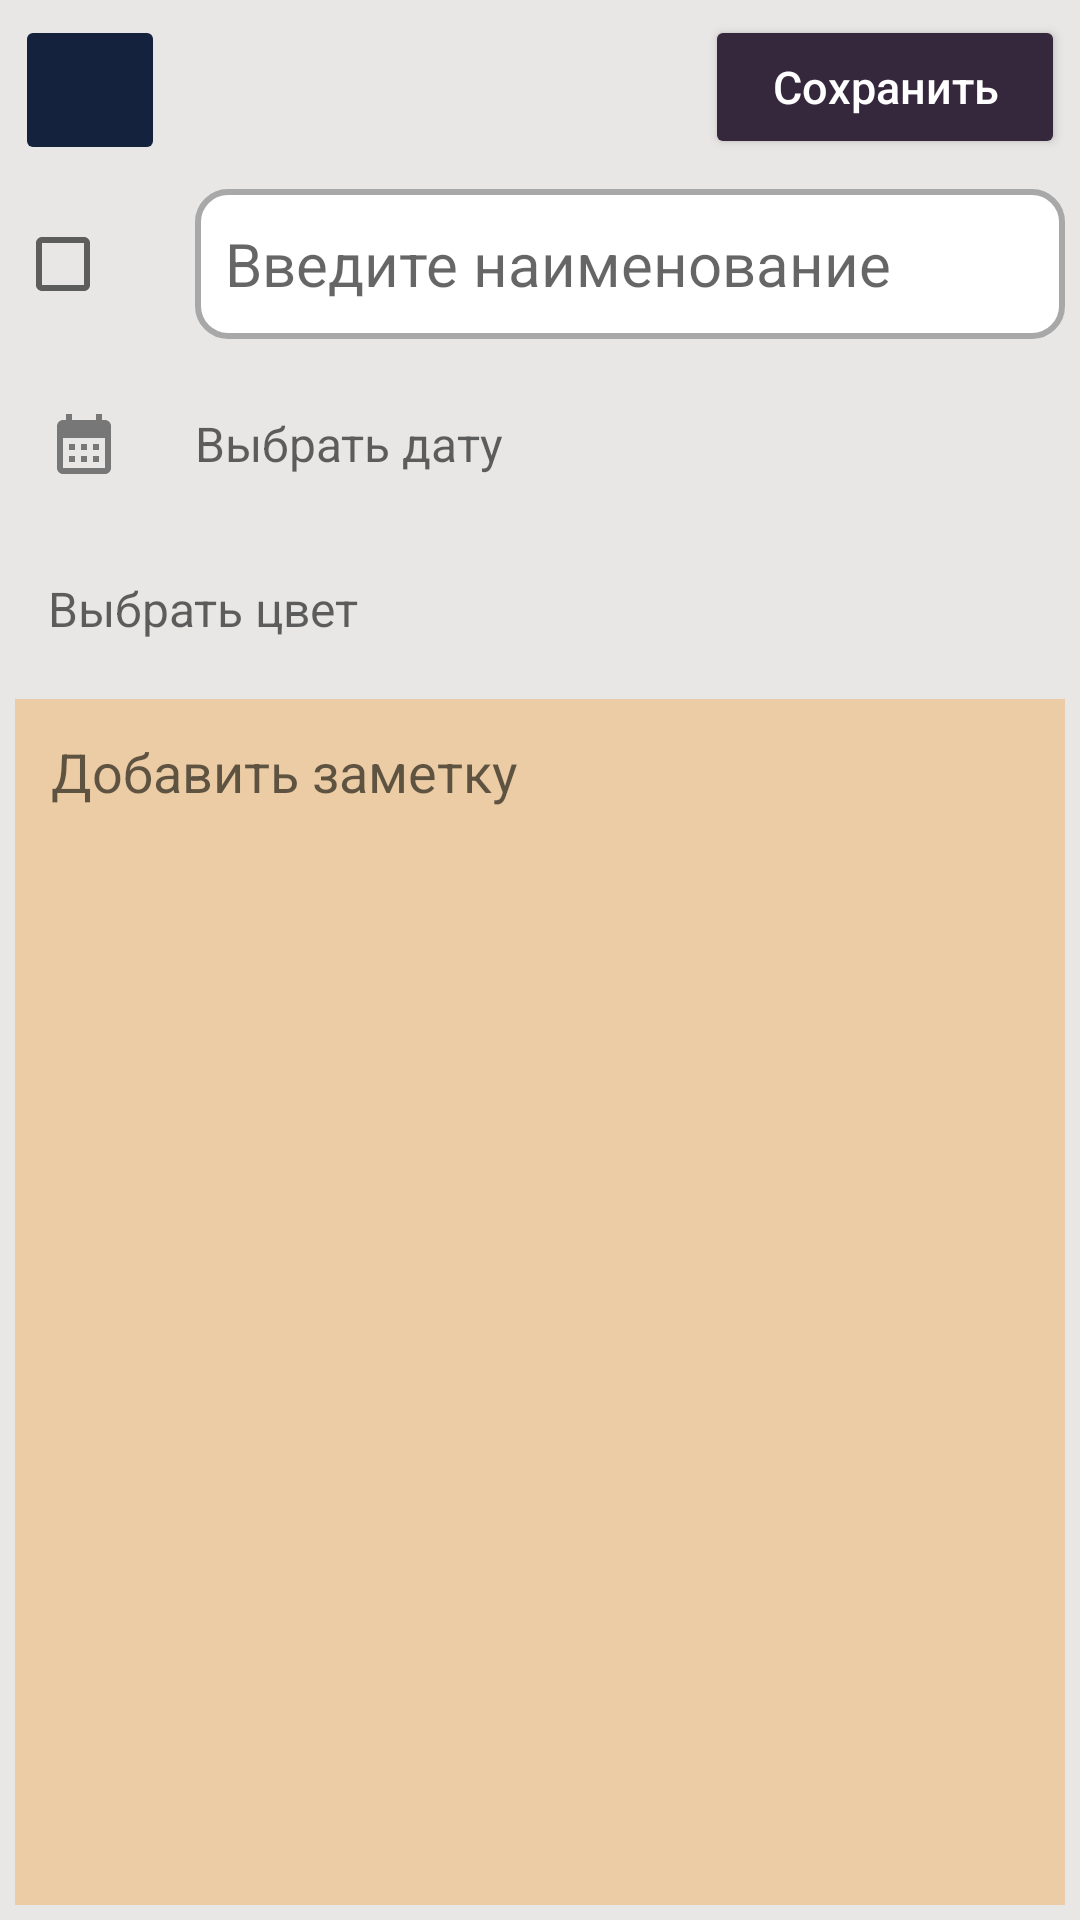

This screen was rendered from an Android layout file. Write that file and the resources it references.
<!-- AndroidManifest.xml: application theme Theme.ToDoListVer2.Launcher -->
<!-- res/layout/bottom_sheet.xml -->
<?xml version="1.0" encoding="utf-8"?>
<androidx.constraintlayout.widget.ConstraintLayout xmlns:android="http://schemas.android.com/apk/res/android"
    android:id="@+id/bottom_sheet"
    xmlns:app="http://schemas.android.com/apk/res-auto"
    android:layout_width="match_parent"
    android:layout_height="500dp"
    android:orientation="vertical"
    app:behavior_peekHeight="0dp"
    app:layout_behavior="@string/bottom_sheet_behavior"
    android:background="@color/Ebb">

    <ImageButton
        android:id="@+id/bottom_sheet_btn_close"
        android:layout_width="50dp"
        android:layout_height="50dp"
        android:layout_margin="5dp"
        android:textSize="15sp"
        app:layout_constraintStart_toStartOf="parent"
        app:layout_constraintTop_toTopOf="parent"
        android:textAllCaps="false"
        android:contentDescription="@string/close"
        android:backgroundTint="@color/big_stone"
        android:src="@drawable/ic_close"
        />

    <Button
        android:id="@+id/bottom_sheet_btn_save"
        android:layout_width="120dp"
        android:layout_height="wrap_content"
        android:layout_margin="5dp"
        app:layout_constraintTop_toTopOf="parent"
        app:layout_constraintEnd_toEndOf="parent"
        app:layout_constraintBottom_toTopOf="@id/bottom_sheet_editText"
        android:textAllCaps="false"
        android:text="@string/save"
        android:textSize="15sp"
        android:backgroundTint="@color/Blackcurrant"
        android:textColor="@color/white"/>

    <CheckBox
        android:id="@+id/bottom_sheet_checkbox"
        android:layout_width="50dp"
        android:layout_height="50dp"
        android:layout_margin="5dp"
        app:layout_constraintTop_toBottomOf="@id/bottom_sheet_btn_save"
        app:layout_constraintStart_toStartOf="parent"
        app:layout_constraintEnd_toStartOf="@id/bottom_sheet_editText"
        app:layout_constraintBottom_toTopOf="@id/bottom_sheet_textViewDate"
        />
  <EditText
      android:id="@+id/bottom_sheet_editText"
      android:layout_width="0dp"
      android:layout_height="50dp"
      android:layout_margin="5dp"
      android:hint="@string/input_name"
      app:layout_constraintTop_toBottomOf="@id/bottom_sheet_btn_save"
      app:layout_constraintEnd_toEndOf="parent"
      app:layout_constraintStart_toEndOf="@id/bottom_sheet_checkbox"
      app:layout_constraintBottom_toTopOf="@id/bottom_sheet_textViewDate"
      android:inputType="text"
      android:textSize="20sp"
      android:drawableStart="@drawable/ic_edit"
      android:background="@drawable/background_edit_text"
      android:drawablePadding="5dp"
      android:padding="10dp"
      android:importantForAutofill="no"/>

    <TextView
        android:id="@+id/bottom_sheet_textViewDate"
        android:layout_width="match_parent"
        android:layout_height="50dp"
        app:layout_constraintStart_toStartOf="parent"
        app:layout_constraintEnd_toEndOf="parent"
        app:layout_constraintTop_toBottomOf="@id/bottom_sheet_editText"
        app:layout_constraintBottom_toTopOf="@+id/bottom_sheet_textViewColor"
        android:layout_margin="5dp"
        android:textColor="@color/black"
        android:gravity="center_vertical"
        android:padding="11dp"
        android:drawablePadding="25dp"
        android:textSize="16sp"
        android:clickable="true"
        android:background="?attr/selectableItemBackground"
        android:hint="@string/choose_date"
        app:drawableStartCompat="@drawable/ic_calendar" />

    <TextView
        android:id="@+id/bottom_sheet_textViewColor"
        android:layout_width="match_parent"
        android:layout_height="50dp"
        android:layout_margin="5dp"
        app:layout_constraintTop_toBottomOf="@id/bottom_sheet_textViewDate"
        app:layout_constraintStart_toStartOf="parent"
        app:layout_constraintEnd_toEndOf="parent"
        android:gravity="center_vertical"
        android:padding="11dp"
        android:drawablePadding="25dp"
        android:textSize="16sp"
        android:hint="@string/choose_color"
        android:textColor="@color/black"
        android:clickable="true"
        android:background="?attr/selectableItemBackground"
        app:drawableStartCompat="@drawable/ic_color" />

    <EditText
        android:id="@+id/bottom_sheet_et_description"
        android:layout_width="match_parent"
        android:layout_height="0dp"
        app:layout_constraintTop_toBottomOf="@id/bottom_sheet_textViewColor"
        app:layout_constraintStart_toStartOf="parent"
        app:layout_constraintEnd_toEndOf="parent"
        app:layout_constraintBottom_toBottomOf="parent"
        android:inputType="textMultiLine"
        android:hint="@string/add_note"
        android:gravity="top"
        android:padding="12dp"
        android:layout_margin="5dp"
        android:background="@color/Pancho"
        android:importantForAutofill="no" />



</androidx.constraintlayout.widget.ConstraintLayout>
<!-- resources referenced by this layout -->
<resources>
  <color name="Blackcurrant">#36283c</color>
  <color name="Ebb">#e9e7e6</color>
  <color name="Pancho">#eccca4</color>
  <color name="big_stone">#14223e</color>
  <color name="black">#FF000000</color>
  <color name="white">#FFFFFFFF</color>
  <!-- drawable background_edit_text (drawable) -->
  <?xml version="1.0" encoding="utf-8"?>
  <selector xmlns:android="http://schemas.android.com/apk/res/android">
  
      <item android:state_enabled="true" android:state_focused="true">
          <shape android:shape="rectangle">
              <solid android:color="@color/white"/>
              <corners android:radius="10dp"/>
              <stroke android:color="@color/blue" android:width="1dp"/>
          </shape>
      </item>
  
      <item android:state_enabled="true">
          <shape android:shape="rectangle">
              <solid android:color="@color/white"/>
              <corners android:radius="10dp"/>
              <stroke android:color="#A8A8A8" android:width="2dp"/>
          </shape>
      </item>
  </selector>
  <!-- drawable ic_calendar (drawable) -->
  <vector android:height="24dp" android:tint="@color/Grey"
      android:viewportHeight="24" android:viewportWidth="24"
      android:width="24dp" xmlns:android="http://schemas.android.com/apk/res/android">
      <path android:fillColor="@android:color/white" android:pathData="M19,4h-1V2h-2v2H8V2H6v2H5C3.89,4 3.01,4.9 3.01,6L3,20c0,1.1 0.89,2 2,2h14c1.1,0 2,-0.9 2,-2V6C21,4.9 20.1,4 19,4zM19,20H5V10h14V20zM9,14H7v-2h2V14zM13,14h-2v-2h2V14zM17,14h-2v-2h2V14zM9,18H7v-2h2V18zM13,18h-2v-2h2V18zM17,18h-2v-2h2V18z"/>
  </vector>
  <string name="add_note">Добавить заметку</string>
  <string name="choose_color">Выбрать цвет</string>
  <string name="choose_date">Выбрать дату</string>
  <string name="close">Закрыть</string>
  <string name="input_name">Введите наименование</string>
  <string name="save">Сохранить</string>
  <style name="Theme.ToDoListVer2.Launcher" parent="Theme.ToDoListVer2">
          <item name="android:windowBackground">@drawable/launch_screen</item>
          
          
      </style>
  <color name="blue">#0083C2</color>
  <color name="Grey">#777777</color>
  <style name="Theme.ToDoListVer2" parent="Theme.AppCompat.Light.NoActionBar">
          
          <item name="colorPrimary">@color/purple_500</item>
          <item name="colorPrimaryVariant">@color/purple_700</item>
          <item name="colorOnPrimary">@color/white</item>
          
          <item name="colorSecondary">@color/teal_200</item>
          <item name="colorSecondaryVariant">@color/teal_700</item>
          <item name="colorOnSecondary">@color/PickledBlueWood</item>
          
          <item name="android:statusBarColor">@color/big_stone</item>
          
  
      </style>
  <!-- drawable launch_screen (drawable) -->
  <?xml version="1.0" encoding="utf-8"?>
  <layer-list xmlns:android="http://schemas.android.com/apk/res/android"
      android:opacity="opaque">
      
      <item android:drawable="@color/Platinum"/>
  
      
      <item>
          <bitmap
              android:src="@drawable/icon_splash_screen"
              android:gravity="center"
              />
      </item>
  </layer-list>
  <color name="purple_500">#FF6200EE</color>
  <color name="purple_700">#FF3700B3</color>
  <color name="teal_200">#FF03DAC5</color>
  <color name="teal_700">#FF018786</color>
  <color name="PickledBlueWood">#2d4059</color>
  <color name="Platinum">#DBE2EF</color>
  <!-- drawable icon_splash_screen: png bitmap (drawable, 13047 bytes) -->
</resources>
